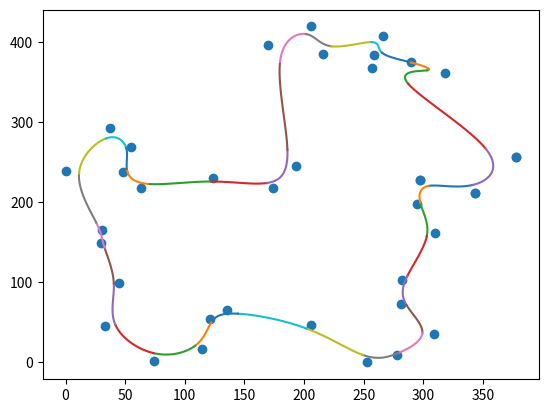

The matplotlib source for this figure:
#!/usr/bin/env python3


"""
create a bspline to fit
"""
import numpy as np
import matplotlib.pyplot as plt

# copied & pasted from pdf & sorted into lines
table_x = """ 378 343 297 295 310 282 281 309 278 253
        206 135 121 114 74 33 45 30 31 0
        37 55 48 63 124 174 193 170 206 216
        266 259 290 318 257 378 343 297"""

table_y = """ 256 211 228 198 161 103 73 35 9 0
        47 66 54 17 2 45 99 149 165 239
        292 269 237 217 230 217 245 396 419 385
        407 384 375 361 367 256 211 228 """

# make this something i can actually use
data = [(float(x), float(y)) for x, y in zip(table_x.split(), table_y.split())]

P = np.array(data)
N = P.shape[0] # as a convenience
# by the way, to show a 2xN array like this, do plt.scatter(*P.T)

def blending_mesh(meshsize=100):
    """
    with blending functions for a bspline, create a (4,meshsize) shaped array
    B such that a meshgrid of the bspline g = B@G where G is 4 consecutive
    points (i.e. G is shape (4,3) This is fixed for the bspline method---the
    only thing that varies from input to input is out of the realm of this
    function.

    note: in the theory presented in lecture, this is actually B.T
    """

    # data types here could be life or death. doing naively first
    
    # component blending functions
    b1 = lambda t: (1-t)**3
    b2 = lambda t: 3*t**3 - 6*t**2 + 4
    b3 = lambda t: -3*t**3 + 3*t**2 + 3*t + 1
    b4 = lambda t: t**3

    mesh = np.linspace(0,1,num=meshsize) # [0,1] mesh with meshsize points
    
    # probably don't need to do this way
    B = [[b1(t), b2(t), b3(t), b4(t)] for t in mesh]

    return (1/6)*np.array(B)

if __name__ == "__main__":
    
   
    fig = plt.figure()
    ax = fig.gca()

    ax.scatter(*P.T)    # plot control points
   
    B = blending_mesh() # it's constant!!!

    for k in range(N-3):
        g = B @ P[k:k+4]
        ax.plot(*g.T)
        

